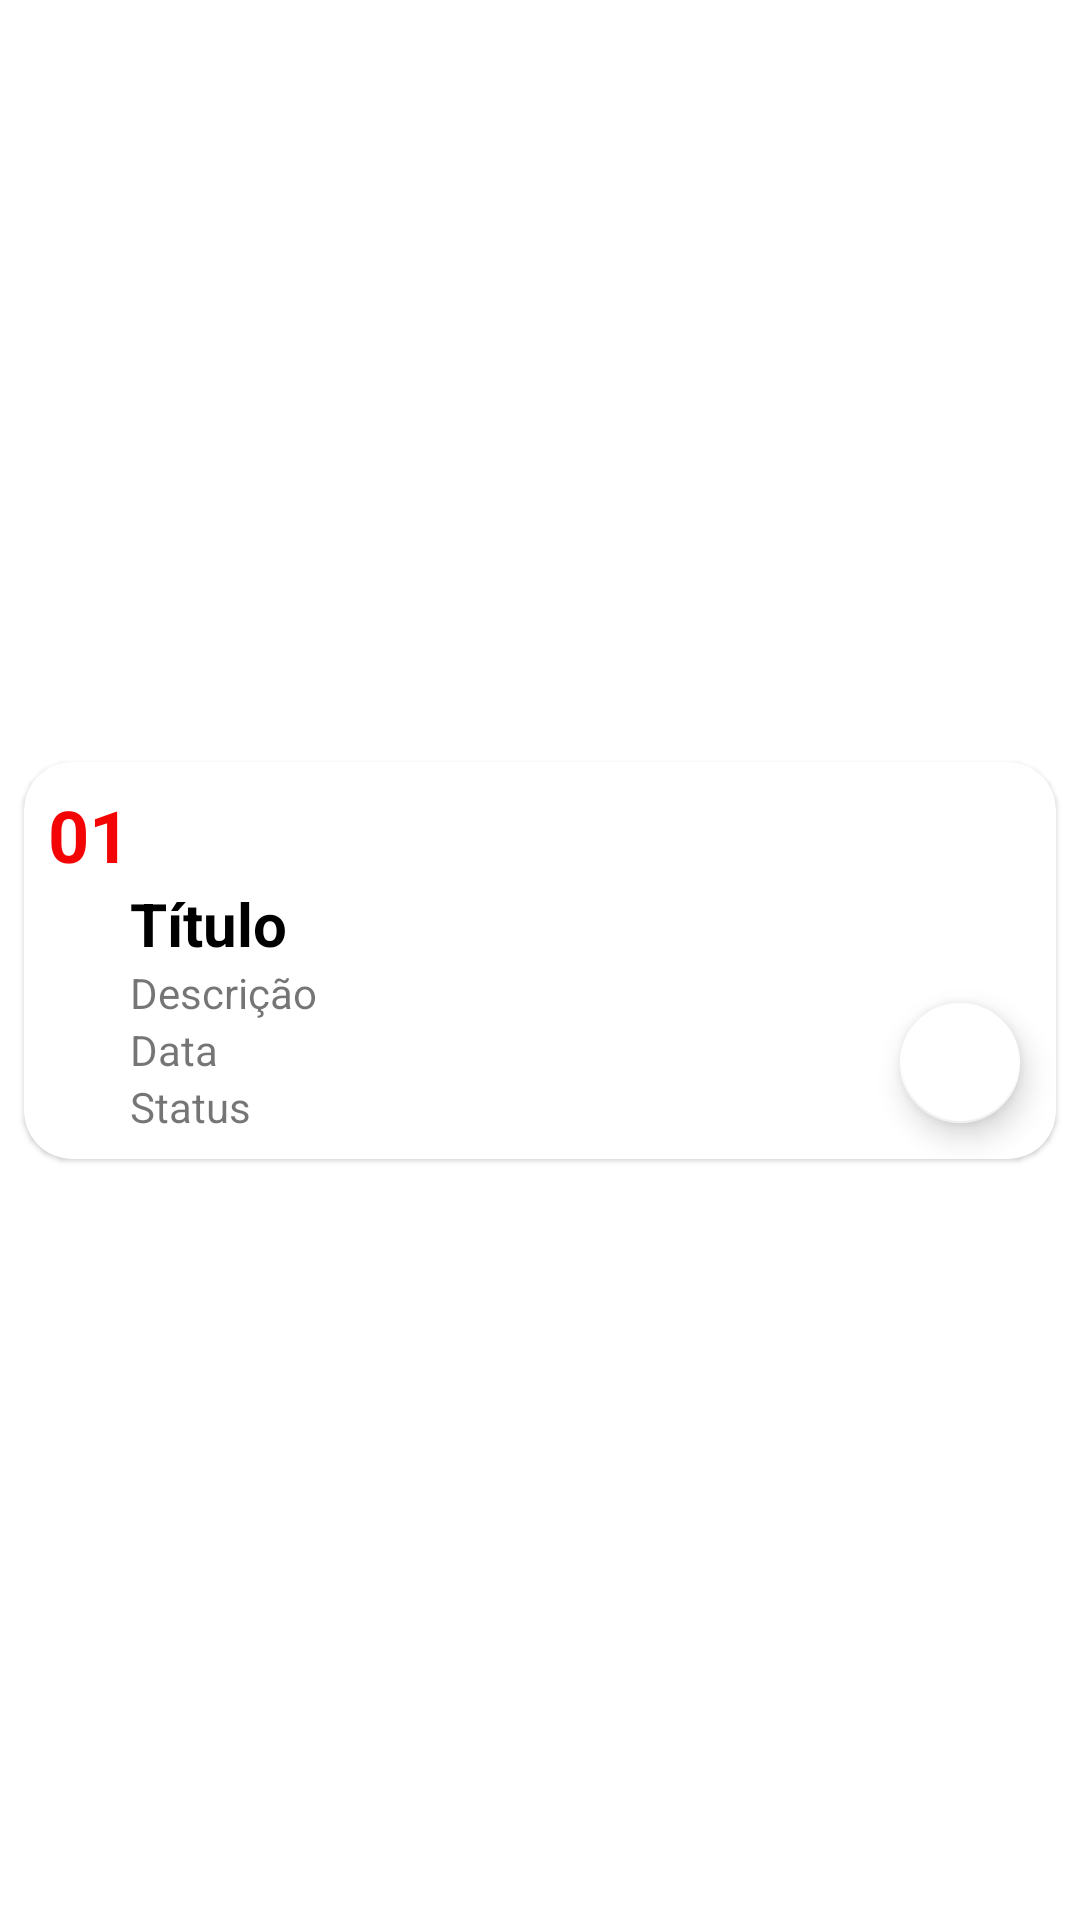

Reconstruct the res/layout file that produces this screen, plus the resources it refers to.
<!-- AndroidManifest.xml: application theme Theme.ProfCards -->
<!-- res/layout/detalhe_cartao_card.xml -->
<?xml version="1.0" encoding="utf-8"?>
<androidx.constraintlayout.widget.ConstraintLayout
    xmlns:android="http://schemas.android.com/apk/res/android"
    xmlns:app="http://schemas.android.com/apk/res-auto"
    android:layout_width="match_parent"
    android:layout_height="wrap_content"
    android:padding="4dp">

    <com.google.android.material.card.MaterialCardView
        android:id="@+id/rowLayout"
        android:layout_width="match_parent"
        android:layout_height="wrap_content"
        android:checkable="true"
        android:clickable="true"
        android:focusable="true"
        app:cardCornerRadius="16dp"
        android:elevation="24dp"
        android:layout_margin="4dp"
        android:clipToPadding="false"
        app:layout_constraintDimensionRatio="16:9"
        app:layout_constraintTop_toTopOf="parent"
        app:layout_constraintStart_toStartOf="parent"
        app:layout_constraintEnd_toEndOf="parent"
        app:layout_constraintBottom_toBottomOf="parent">

        <androidx.constraintlayout.widget.ConstraintLayout
            android:layout_width="match_parent"
            android:layout_height="wrap_content">

            <androidx.constraintlayout.widget.Guideline
                android:id="@+id/guide_start"
                android:layout_width="wrap_content"
                android:layout_height="wrap_content"
                android:orientation="vertical"
                app:layout_constraintGuide_begin="8dp" />

            <androidx.constraintlayout.widget.Guideline
                android:id="@+id/guide_end"
                android:layout_width="wrap_content"
                android:layout_height="wrap_content"
                android:orientation="vertical"
                app:layout_constraintGuide_end="8dp" />

            <androidx.constraintlayout.widget.Guideline
                android:id="@+id/guide_top"
                android:layout_width="wrap_content"
                android:layout_height="wrap_content"
                android:orientation="horizontal"
                app:layout_constraintGuide_begin="8dp" />

            <androidx.constraintlayout.widget.Guideline
                android:id="@+id/guide_bottom"
                android:layout_width="wrap_content"
                android:layout_height="wrap_content"
                android:orientation="horizontal"
                app:layout_constraintGuide_end="8dp" />

            <androidx.appcompat.widget.AppCompatTextView
                android:id="@+id/tv_id"
                android:layout_width="wrap_content"
                android:layout_height="wrap_content"
                app:layout_constraintStart_toStartOf="@id/guide_start"
                app:layout_constraintTop_toTopOf="@id/guide_top"
                android:textSize="24sp"
                android:textStyle="bold"
                android:textColor="@color/red"
                android:text="01"/>

            <androidx.appcompat.widget.AppCompatTextView
                android:id="@+id/tv_titulo"
                android:layout_width="wrap_content"
                android:layout_height="wrap_content"
                app:layout_constraintStart_toEndOf="@id/tv_id"
                app:layout_constraintTop_toBottomOf="@id/tv_id"
                android:textSize="20sp"
                android:textStyle="bold"
                android:textColor="@color/black"
                android:text="Título"/>

            <androidx.appcompat.widget.AppCompatTextView
                android:id="@+id/tv_descricao"
                android:layout_width="wrap_content"
                android:layout_height="wrap_content"
                app:layout_constraintStart_toStartOf="@id/tv_titulo"
                app:layout_constraintTop_toBottomOf="@id/tv_titulo"
                android:text="Descrição"/>

            <androidx.appcompat.widget.AppCompatTextView
                android:id="@+id/tv_data"
                android:layout_width="wrap_content"
                android:layout_height="wrap_content"
                app:layout_constraintStart_toStartOf="@id/tv_descricao"
                app:layout_constraintTop_toBottomOf="@id/tv_descricao"
                android:text="Data"/>

            <androidx.appcompat.widget.AppCompatTextView
                android:id="@+id/tv_status"
                android:layout_width="wrap_content"
                android:layout_height="wrap_content"
                app:layout_constraintStart_toStartOf="@id/tv_data"
                app:layout_constraintTop_toBottomOf="@id/tv_data"
                app:layout_constraintBottom_toBottomOf="@id/guide_bottom"
                android:text="Status"/>

            <com.google.android.material.floatingactionbutton.FloatingActionButton
                android:id="@+id/fb_share"
                android:layout_width="wrap_content"
                android:layout_height="wrap_content"
                android:src="@drawable/ic_share_white"
                app:backgroundTint="@color/white"
                android:elevation="8dp"
                android:backgroundTint="@color/white"
                app:fabSize="mini"
                app:layout_constraintBottom_toBottomOf="@id/guide_bottom"
                app:layout_constraintEnd_toEndOf="@id/guide_end" />

        </androidx.constraintlayout.widget.ConstraintLayout>
    </com.google.android.material.card.MaterialCardView>
</androidx.constraintlayout.widget.ConstraintLayout>
<!-- resources referenced by this layout -->
<resources>
  <color name="black">#FF000000</color>
  <color name="red">#F40505</color>
  <color name="white">#FFFFFFFF</color>
  <style name="Theme.ProfCards" parent="Theme.MaterialComponents.DayNight.DarkActionBar">
          
          <item name="colorPrimary">@color/purple_500</item>
          <item name="colorPrimaryVariant">@color/purple_700</item>
          <item name="colorOnPrimary">@color/white</item>
          
          <item name="colorSecondary">@color/teal_200</item>
          <item name="colorSecondaryVariant">@color/teal_700</item>
          <item name="colorOnSecondary">@color/black</item>
          
          <item name="android:statusBarColor" tools:targetApi="l">?attr/colorPrimaryVariant</item>
          
      </style>
  <color name="purple_500">#FF6200EE</color>
  <color name="purple_700">#FF3700B3</color>
  <color name="teal_200">#FF03DAC5</color>
  <color name="teal_700">#FF018786</color>
</resources>
